Run: headless pygame with SDL's dummy video driver; simulated clock (each Clock.tick advances the game by its frame time, no real sleeping); random seed 0; keys injected as events and as key.get_pressed() state; no mouse input.
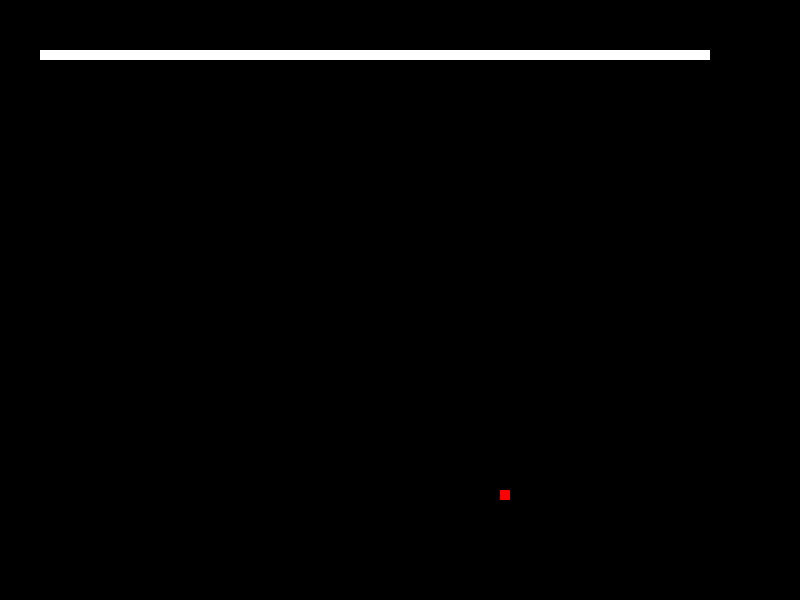
Frame 1 of 2 · flips 1–60 · no input
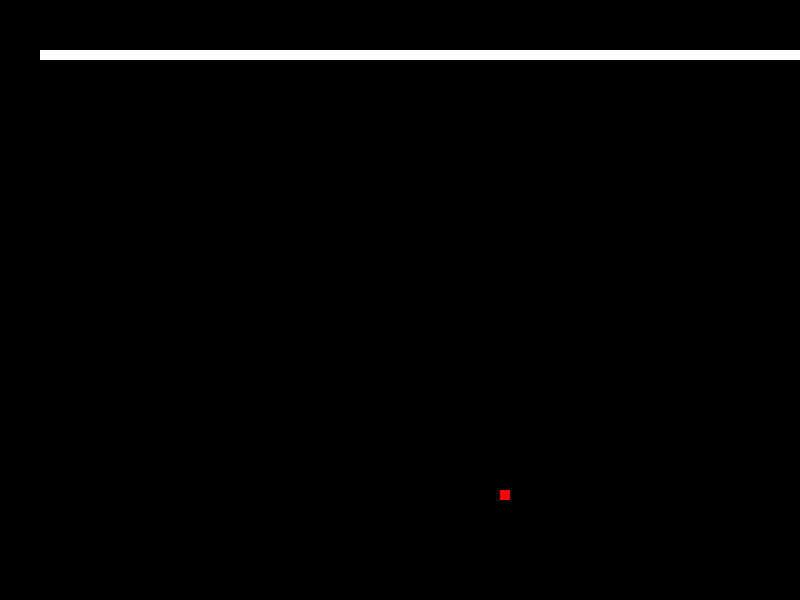
Frame 2 of 2 · flips 61–180 · tapped SPACE, RETURN · held RIGHT (→), D (game ended)

The pygame program that drew these frames:

import pygame
import sys
import time
import random

# Pygame Initialization
pygame.init()

# Screen size and colors
screen_width = 800
screen_height = 600
screen = pygame.display.set_mode((screen_width, screen_height))
pygame.display.set_caption("Snake Game")

# Colors
black = (0, 0, 0)
white = (255, 255, 255)
red = (255, 0, 0)

# Snake properties
snake_length = 10
snake_pos = [100, 50]
snake_body = [[100, 50], [90, 50], [80, 50], [70, 50], [60, 50], [50, 50], [40, 50]]

# Food properties
food_pos = [random.randrange(1, (screen_width // 10)) * 10, random.randrange(1, (screen_height // 10)) * 10]

# Direction variables
direction = "right"

# Game loop
while True:
    for event in pygame.event.get():
        if event.type == pygame.QUIT:
            pygame.quit()
            sys.exit()
        elif event.type == pygame.KEYDOWN:
            if event.key == pygame.K_UP and direction != "down":
                direction = "up"
            if event.key == pygame.K_DOWN and direction != "up":
                direction = "down"
            if event.key == pygame.K_LEFT and direction != "right":
                direction = "left"
            if event.key == pygame.K_RIGHT and direction != "left":
                direction = "right"

    # Move snake
    if direction == "up":
        new_head_pos = [snake_pos[0], snake_pos[1] - 10]
    elif direction == "down":
        new_head_pos = [snake_pos[0], snake_pos[1] + 10]
    elif direction == "left":
        new_head_pos = [snake_pos[0] - 10, snake_pos[1]]
    elif direction == "right":
        new_head_pos = [snake_pos[0] + 10, snake_pos[1]]

    # Check for collision with food
    if new_head_pos == food_pos:
        food_pos = [random.randrange(1, (screen_width // 10)) * 10, random.randrange(1, (screen_height // 10)) * 10]
    else:
        snake_body.insert(0, list(new_head_pos))
        if new_head_pos in snake_body[1:]:
            print("Game Over")
            pygame.quit()
            sys.exit()

    # Check for collision with wall
    if (new_head_pos[0] < 0 or new_head_pos[0] >= screen_width or 
        new_head_pos[1] < 0 or new_head_pos[1] >= screen_height):
        print("Game Over")
        pygame.quit()
        sys.exit()

    # Update snake position
    snake_pos = list(new_head_pos)

    # Draw everything
    screen.fill(black)
    for pos in snake_body:
        pygame.draw.rect(screen, white, [pos[0], pos[1], 10, 10])
    pygame.draw.rect(screen, red, [food_pos[0], food_pos[1], 10, 10])

    # Update display
    pygame.display.update()

    # Cap framerate at 60 FPS
    time.sleep(0.1)
